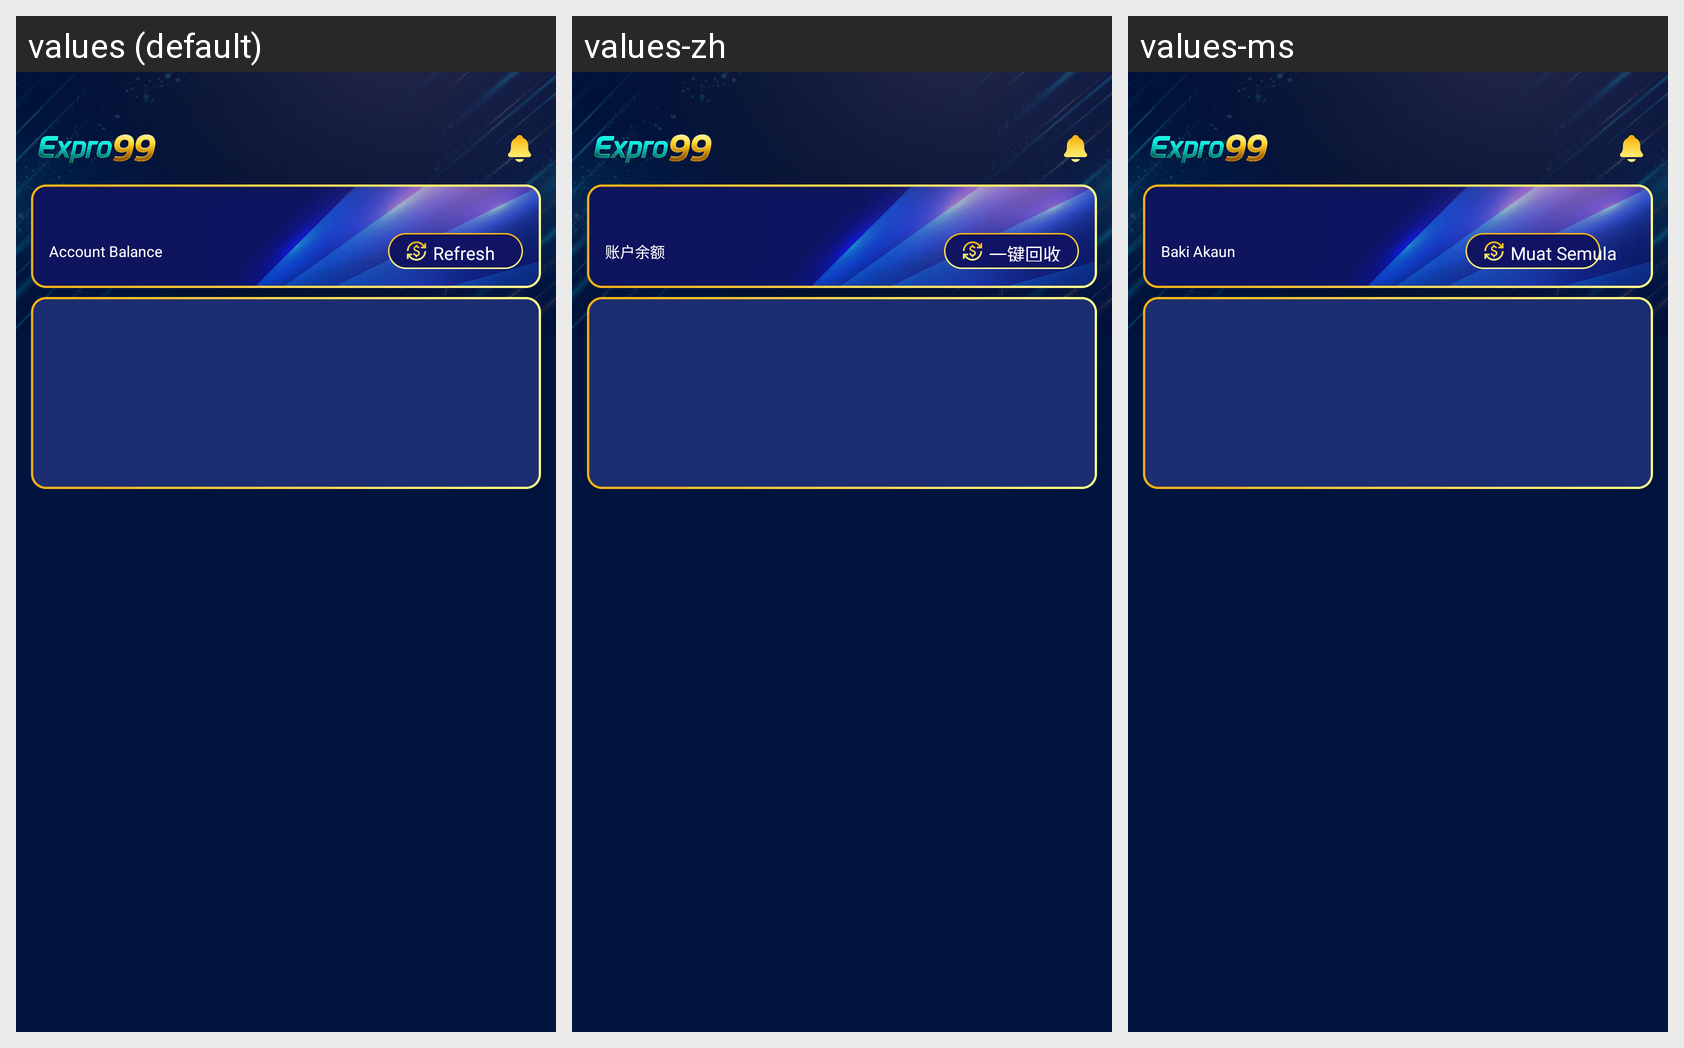

The Android screen above is rendered under several locales of the same app. Produce the string resources it draws, with the default and per-locale values.
Android screen res/layout/fragment_profile.xml rendered under 3 locales, left to right: values (default), values-zh, values-ms. Device: Nexus 5 (rendered at 1080×1920; each locale shown at half size, 540×960, under a caption strip naming it); theme Theme.DJUser.
Strings drawn on this screen, with the default value and each locale's value (text and hints the layout hard-codes, and strings that could not be matched under every locale, appear in the picture but are not listed):

home_balance
  values: Account Balance
  values-zh: 账户余额
  values-ms: Baki Akaun

home_withdraw_all
  values: Refresh
  values-zh: 一键回收
  values-ms: Muat Semula
